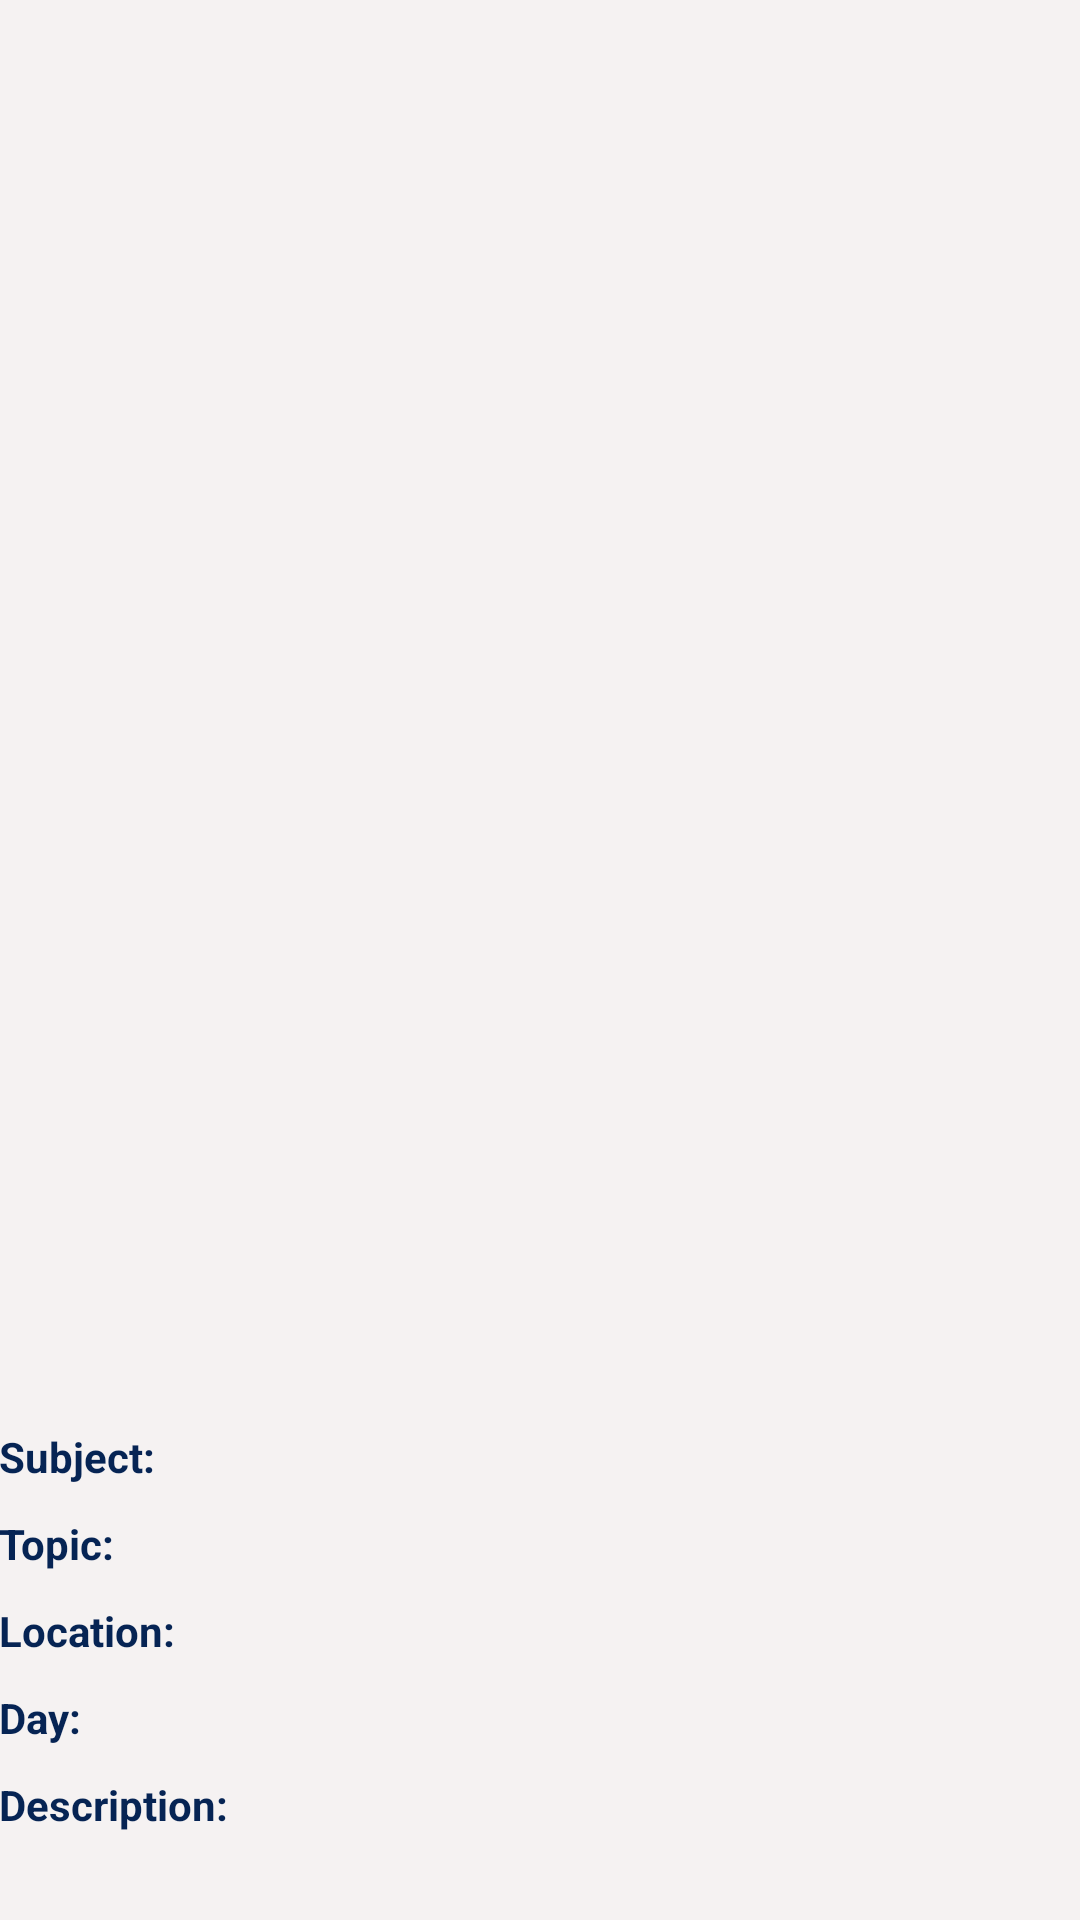

Here is an Android app screen rendered from its layout file. Give the layout XML and the strings, colors and styles it references.
<!-- AndroidManifest.xml: application theme AppTheme.NoActionBar -->
<!-- res/layout/nav_header_group_messaging.xml -->
<?xml version="1.0" encoding="utf-8"?>
<RelativeLayout xmlns:android="http://schemas.android.com/apk/res/android"
    xmlns:app="http://schemas.android.com/apk/res-auto"
    android:layout_width="match_parent"
    android:layout_height="wrap_content"
    android:background="@color/offWhite"
    android:gravity="bottom"
    android:orientation="vertical"
    android:paddingBottom="@dimen/activity_vertical_margin"
    android:paddingLeft="@dimen/activity_horizontal_margin"
    android:paddingRight="@dimen/activity_horizontal_margin"
    android:paddingTop="16dp"
    android:theme="@style/ThemeOverlay.AppCompat.Dark">

    <TextView
        android:layout_width="wrap_content"
        android:layout_height="wrap_content"
        android:text="Subject:"
        android:textColor="@color/darkNavy"
        android:id="@+id/fixedSubjectTextView"
        android:paddingTop="10dp"
        android:textStyle="bold"
        />
    <TextView
        android:layout_width="wrap_content"
        android:layout_height="wrap_content"
        android:layout_toRightOf="@id/fixedSubjectTextView"
        android:id="@+id/editableSubjectTextView"
        android:textColor="@color/darkNavy"
        android:paddingTop="10dp"
        android:layout_alignParentEnd="true"
        android:layout_alignParentRight="true"
        android:textAlignment="textEnd"
        android:gravity="end"
        />

    <TextView
        android:layout_width="wrap_content"
        android:layout_height="wrap_content"
        android:layout_below="@id/fixedSubjectTextView"
        android:text="Topic:"
        android:textColor="@color/darkNavy"
        android:id="@+id/fixedTopicTextView"
        android:paddingTop="10dp"
        android:textStyle="bold"
        />
    <TextView
        android:layout_width="wrap_content"
        android:layout_height="wrap_content"
        android:layout_toRightOf="@id/fixedTopicTextView"
        android:id="@+id/editableTopicTextView"
        android:textColor="@color/darkNavy"
        android:layout_below="@id/fixedSubjectTextView"
        android:paddingTop="10dp"
        android:layout_alignParentEnd="true"
        android:layout_alignParentRight="true"
        android:textAlignment="textEnd"
        android:gravity="end"
        />

    <TextView
        android:layout_width="wrap_content"
        android:layout_height="wrap_content"
        android:layout_below="@id/fixedTopicTextView"
        android:text="Location:"
        android:textColor="@color/darkNavy"
        android:id="@+id/fixedLocationTextView"
        android:paddingTop="10dp"
        android:textStyle="bold"
        />
    <TextView
        android:layout_width="wrap_content"
        android:layout_height="wrap_content"
        android:layout_toRightOf="@id/fixedLocationTextView"
        android:id="@+id/editableLocationTextView"
        android:textColor="@color/darkNavy"
        android:layout_below="@id/fixedTopicTextView"
        android:paddingTop="10dp"
        android:layout_alignParentEnd="true"
        android:layout_alignParentRight="true"
        android:textAlignment="textEnd"
        android:gravity="end"
        />

    <TextView
        android:layout_width="wrap_content"
        android:layout_height="wrap_content"
        android:layout_below="@id/fixedLocationTextView"
        android:text="Day:"
        android:textColor="@color/darkNavy"
        android:id="@+id/fixedDayTextView"
        android:paddingTop="10dp"
        android:textStyle="bold"
        />
    <TextView
        android:layout_width="wrap_content"
        android:layout_height="wrap_content"
        android:layout_toRightOf="@id/fixedDayTextView"
        android:id="@+id/editableDayTextView"
        android:textColor="@color/darkNavy"
        android:layout_below="@id/fixedLocationTextView"
        android:paddingTop="10dp"
        android:layout_alignParentEnd="true"
        android:layout_alignParentRight="true"
        android:textAlignment="textEnd"
        android:gravity="end"
        />

    <TextView
        android:layout_width="wrap_content"
        android:layout_height="wrap_content"
        android:layout_below="@id/fixedDayTextView"
        android:text="Description:"
        android:textColor="@color/darkNavy"
        android:id="@+id/fixedDescriptionTextView"
        android:paddingTop="10dp"
        android:textStyle="bold"
        />
    <TextView
        android:layout_width="wrap_content"
        android:layout_height="wrap_content"
        android:id="@+id/editableDescriptionTextView"
        android:textColor="@color/darkNavy"
        android:layout_below="@id/fixedDescriptionTextView"
        android:paddingTop="10dp"
        android:paddingLeft="20dp"
        />





</RelativeLayout>
<!-- resources referenced by this layout -->
<resources>
  <color name="darkNavy">#062454</color>
  <color name="offWhite">#F5F2F2</color>
  <style name="AppTheme.NoActionBar">
          <item name="windowActionBar">false</item>
          <item name="windowNoTitle">true</item>
      </style>
</resources>
